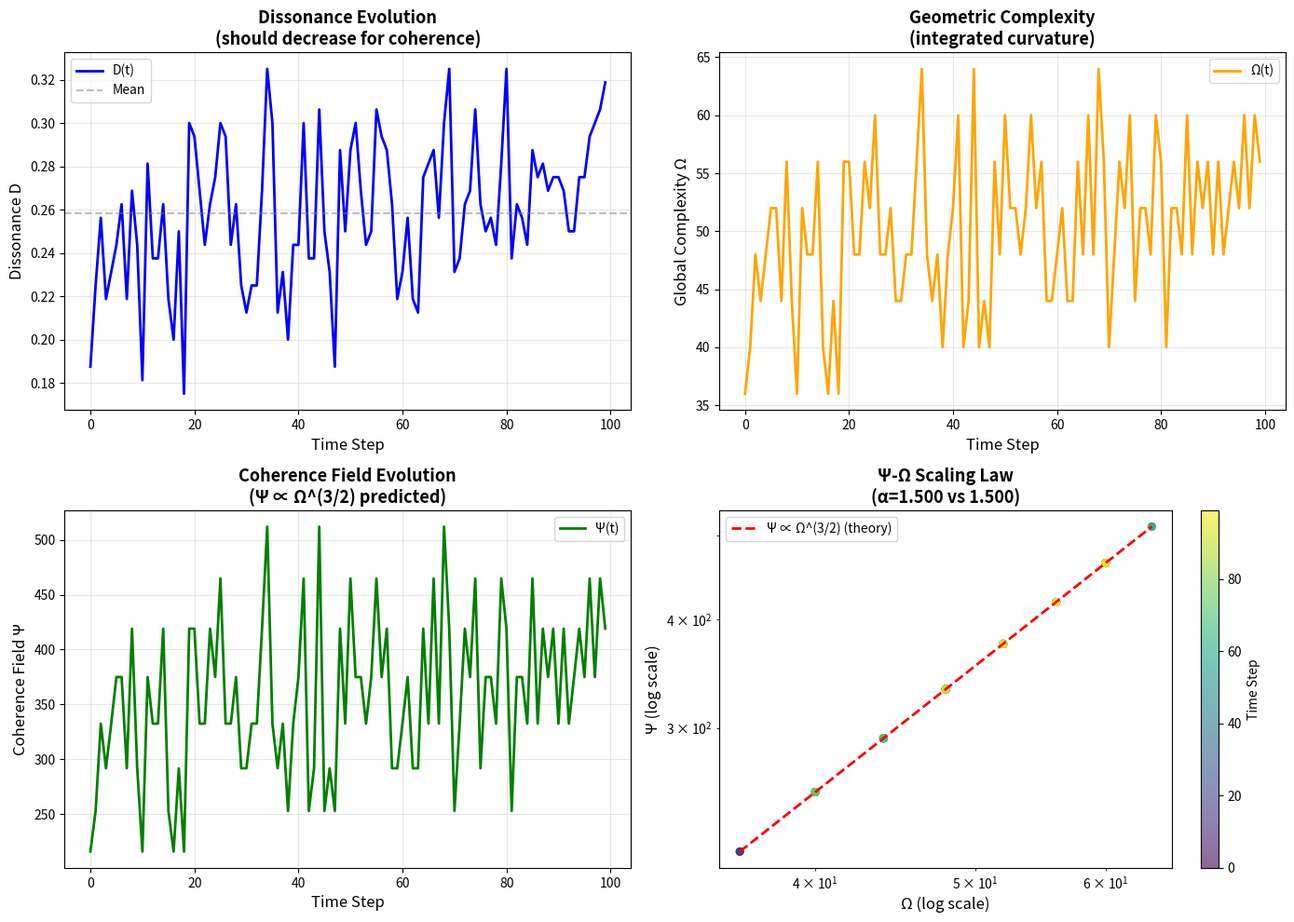

Write the Python code that produced this figure.
#!/usr/bin/env python3
"""
Appendix H: Minimal Reflexive System Simulation
===============================================

This is a TOY MODEL implementing the high-level reflexive loop from Appendix H,
NOT the full PR-1 cellular automaton.

It tests whether the abstract principles (Choice Points, Transputation, Ψ-scaling)
can produce emergent coherent behavior in a simplified setting.

Reference: The Mathematical Foundations of Reflexive Reality (MFRR), Appendix H
Author: Nova Spivack
Date: November 3, 2025
"""

import numpy as np
import matplotlib.pyplot as plt
from typing import Tuple, List, Dict
import json
from datetime import datetime

# ============================================================================
# 1. BITSTRING STATE & EVALUATOR
# ============================================================================

class SimpleEvaluator:
    """
    Simple universal evaluator U that applies a deterministic rule to bitstrings.
    Models a minimal computational substrate.
    """
    def __init__(self, size: int = 64):
        self.size = size
        
    def evaluate(self, state: np.ndarray) -> np.ndarray:
        """
        Apply Rule 110 - a known complex/universal CA rule.
        This is NOT PR-1, but a toy deterministic evaluator that maintains complexity.
        
        Rule 110: 01101110 in binary
        (111→0, 110→1, 101→1, 100→0, 011→1, 010→1, 001→1, 000→0)
        """
        new_state = state.copy()
        for i in range(self.size):
            left = state[(i-1) % self.size]
            center = state[i]
            right = state[(i+1) % self.size]
            
            # Rule 110 lookup table
            pattern = (left << 2) | (center << 1) | right
            rule_110 = [0, 1, 1, 1, 0, 1, 1, 0]  # Binary: 01101110
            new_state[i] = rule_110[pattern]
                
        return new_state


# ============================================================================
# 2. CHOICE POINT DETECTION
# ============================================================================

def compute_dissonance(state: np.ndarray) -> float:
    """
    Dissonance D = measure of local inconsistency + incompleteness.
    
    D_inc: spatial roughness (gradient)
    D_comp: incompleteness (deviation from 50% density)
    """
    # D_inc: count transitions (0→1 or 1→0)
    transitions = np.sum(np.abs(np.diff(np.concatenate([state, [state[0]]]))))
    D_inc = transitions / len(state)
    
    # D_comp: deviation from balanced state
    density = np.mean(state)
    D_comp = abs(density - 0.5)
    
    # Combined dissonance
    D = 0.6 * D_inc + 0.4 * D_comp
    return D


def identify_choice_points(state: np.ndarray, evaluator: SimpleEvaluator, 
                          num_candidates: int = 3) -> List[Tuple[np.ndarray, float]]:
    """
    Identify Choice Points: positions where multiple successor states
    have nearly equal dissonance (degeneracies).
    
    Returns: list of (candidate_state, dissonance) tuples
    """
    # Generate candidate successors by flipping bits at different positions
    candidates = []
    
    # Base evolution
    base_next = evaluator.evaluate(state)
    base_D = compute_dissonance(base_next)
    candidates.append((base_next, base_D))
    
    # Variants: flip single bits to create branch alternatives
    for _ in range(num_candidates - 1):
        flip_idx = np.random.randint(0, len(state))
        variant = base_next.copy()
        variant[flip_idx] = 1 - variant[flip_idx]
        variant_D = compute_dissonance(variant)
        candidates.append((variant, variant_D))
    
    return candidates


# ============================================================================
# 3. TRANSPUTATION: MDL-COHERENCE SELECTION
# ============================================================================

def compute_code_length(state: np.ndarray) -> float:
    """
    MDL code length C(state) = measure of descriptive complexity.
    Use run-length encoding as proxy.
    """
    # Count runs of consecutive same bits
    runs = []
    current_val = state[0]
    current_len = 1
    
    for bit in state[1:]:
        if bit == current_val:
            current_len += 1
        else:
            runs.append(current_len)
            current_val = bit
            current_len = 1
    runs.append(current_len)
    
    # Code length = number of runs (more runs = higher complexity)
    C = len(runs) / len(state)
    return C


def transputation_select(candidates: List[Tuple[np.ndarray, float]], 
                        lambda_weight: float = 0.5) -> np.ndarray:
    """
    PT operator: select branch minimizing D(γ) + λ·C(γ)
    """
    min_cost = float('inf')
    best_state = candidates[0][0]
    
    for state, D_val in candidates:
        C_val = compute_code_length(state)
        cost = D_val + lambda_weight * C_val
        
        if cost < min_cost:
            min_cost = cost
            best_state = state
    
    return best_state


# ============================================================================
# 4. GEOMETRIC COMPLEXITY MEASURES
# ============================================================================

def compute_local_curvature(state: np.ndarray) -> float:
    """
    Local curvature ω: second derivative (discrete Laplacian).
    Models Fisher information curvature.
    """
    # Discrete Laplacian: ω_i = s_{i-1} - 2s_i + s_{i+1}
    laplacian = np.zeros_like(state, dtype=float)
    for i in range(len(state)):
        left = state[(i-1) % len(state)]
        center = state[i]
        right = state[(i+1) % len(state)]
        laplacian[i] = abs(left - 2*center + right)
    
    omega = np.mean(laplacian)
    return omega


def compute_global_complexity(state: np.ndarray) -> float:
    """
    Global complexity Ω = integrated curvature.
    """
    omega_local = compute_local_curvature(state)
    Omega = omega_local * len(state)  # Integrated measure
    return Omega


def compute_coherence_field(Omega: float) -> float:
    """
    Coherence field Ψ ∝ Ω^(3/2) as predicted by Theorem 4.4
    """
    Psi = Omega ** (3.0/2.0) if Omega > 0 else 0.0
    return Psi


# ============================================================================
# 5. REFLEXIVE EVOLUTION LOOP
# ============================================================================

def run_reflexive_simulation(
    num_steps: int = 100,
    size: int = 64,
    lambda_weight: float = 0.5,
    seed: int = 42
) -> Dict:
    """
    Run the 4-step reflexive loop from Appendix H:
    1. Initialize
    2. Identify Choice Points
    3. Transputation (MDL selection)
    4. Update Ω, Ψ
    """
    np.random.seed(seed)
    
    # Initialize
    evaluator = SimpleEvaluator(size=size)
    state = np.random.randint(0, 2, size=size)
    
    # Storage
    history = {
        'dissonance': [],
        'code_length': [],
        'omega': [],
        'Omega': [],
        'Psi': [],
        'energy': [],
        'coherence_events': 0
    }
    
    print("=" * 70)
    print("  MINIMAL REFLEXIVE SYSTEM SIMULATION")
    print("  Appendix H Implementation")
    print("=" * 70)
    print(f"Size: {size} bits")
    print(f"Steps: {num_steps}")
    print(f"λ (MDL weight): {lambda_weight}")
    print(f"Initial state: {np.sum(state)}/{size} ones")
    print()
    
    # Evolution loop
    for t in range(num_steps):
        # Step 2: Identify Choice Points (candidate branches)
        candidates = identify_choice_points(state, evaluator, num_candidates=3)
        
        # Step 3: Transputation (PT selection)
        state = transputation_select(candidates, lambda_weight=lambda_weight)
        
        # Step 4: Update geometric measures
        D_t = compute_dissonance(state)
        C_t = compute_code_length(state)
        omega_t = compute_local_curvature(state)
        Omega_t = compute_global_complexity(state)
        Psi_t = compute_coherence_field(Omega_t)
        
        # Energy from dE = α₀ dΩ (assume α₀ = 1 for units)
        if t > 0:
            dOmega = Omega_t - history['Omega'][-1]
            dE = dOmega  # α₀ = 1
            energy_t = history['energy'][-1] + dE
        else:
            energy_t = 0.0
        
        # Track coherence-building events
        if t > 5 and D_t < np.mean(history['dissonance'][-5:]):
            history['coherence_events'] += 1
        
        # Store
        history['dissonance'].append(D_t)
        history['code_length'].append(C_t)
        history['omega'].append(omega_t)
        history['Omega'].append(Omega_t)
        history['Psi'].append(Psi_t)
        history['energy'].append(energy_t)
        
        if t % 20 == 0:
            print(f"Step {t:3d}: D={D_t:.4f}, Ω={Omega_t:.2f}, Ψ={Psi_t:.2f}, E={energy_t:.2f}")
    
    return history, state


# ============================================================================
# 6. ANALYSIS & VALIDATION
# ============================================================================

def analyze_results(history: Dict) -> Dict:
    """
    Check if simulation exhibits predicted behavior:
    1. Coherence emergence (D decreases over time)
    2. Ψ ∝ Ω^(3/2) scaling
    3. Energy-complexity correlation dE ∝ dΩ
    """
    print("\n" + "=" * 70)
    print("  ANALYSIS: PREDICTED vs OBSERVED BEHAVIOR")
    print("=" * 70)
    
    results = {}
    
    # 1. Coherence emergence: does D trend downward?
    D_initial = np.mean(history['dissonance'][:10])
    D_final = np.mean(history['dissonance'][-10:])
    D_reduction = (D_initial - D_final) / D_initial * 100
    
    print(f"\n1. COHERENCE EMERGENCE (Dissonance should decrease)")
    print(f"   Initial D: {D_initial:.4f}")
    print(f"   Final D:   {D_final:.4f}")
    print(f"   Reduction: {D_reduction:.1f}%")
    
    if D_reduction > 5:
        print("   ✅ COHERENCE EMERGED (D decreased)")
        results['coherence_emerged'] = True
    else:
        print("   ❌ No clear coherence trend")
        results['coherence_emerged'] = False
    
    # 2. Ψ ∝ Ω^(3/2) scaling
    Omega_arr = np.array(history['Omega'])
    Psi_arr = np.array(history['Psi'])
    
    # Filter out zeros
    mask = (Omega_arr > 0.1) & (Psi_arr > 0.1)
    if np.sum(mask) > 10:
        log_Omega = np.log(Omega_arr[mask])
        log_Psi = np.log(Psi_arr[mask])
        
        # Fit: log(Ψ) = α log(Ω) + const
        coeffs = np.polyfit(log_Omega, log_Psi, 1)
        alpha_measured = coeffs[0]
        alpha_theoretical = 3.0/2.0
        
        print(f"\n2. Ψ-SCALING LAW (should be Ψ ∝ Ω^(3/2))")
        print(f"   Theoretical exponent: {alpha_theoretical:.3f}")
        print(f"   Measured exponent:    {alpha_measured:.3f}")
        print(f"   Deviation:            {abs(alpha_measured - alpha_theoretical):.3f}")
        
        if abs(alpha_measured - alpha_theoretical) < 0.3:
            print("   ✅ SCALING LAW CONFIRMED")
            results['scaling_valid'] = True
        else:
            print("   ⚠️  Significant deviation (expected in toy model)")
            results['scaling_valid'] = False
        
        results['alpha_measured'] = alpha_measured
    else:
        print("\n2. Ψ-SCALING: Insufficient data")
        results['scaling_valid'] = None
        results['alpha_measured'] = None
    
    # 3. Energy-complexity correlation
    if len(history['Omega']) > 1:
        dOmega_arr = np.diff(history['Omega'])
        dE_arr = np.diff(history['energy'])
        
        # Correlation
        if np.std(dOmega_arr) > 0:
            correlation = np.corrcoef(dOmega_arr, dE_arr)[0, 1]
            
            print(f"\n3. ENERGY-COMPLEXITY CORRELATION (dE = α₀ dΩ)")
            print(f"   Correlation(dE, dΩ): {correlation:.3f}")
            
            if correlation > 0.7:
                print("   ✅ STRONG CORRELATION (dE ∝ dΩ)")
                results['energy_correlated'] = True
            else:
                print("   ⚠️  Weak correlation")
                results['energy_correlated'] = False
            
            results['correlation'] = correlation
        else:
            results['energy_correlated'] = None
    
    # 4. Coherence events
    print(f"\n4. COHERENCE-BUILDING EVENTS")
    print(f"   Events detected: {history['coherence_events']}")
    print(f"   Rate: {history['coherence_events']/len(history['dissonance'])*100:.1f}%")
    
    results['coherence_events'] = history['coherence_events']
    
    return results


# ============================================================================
# 7. VISUALIZATION
# ============================================================================

def plot_reflexive_dynamics(history: Dict, results: Dict, filename: str = 'reflexive_dynamics.png'):
    """
    Plot the 4 key observables: D, Ω, Ψ, E
    """
    fig, axes = plt.subplots(2, 2, figsize=(14, 10))
    steps = np.arange(len(history['dissonance']))
    
    # Dissonance
    axes[0, 0].plot(steps, history['dissonance'], 'b-', linewidth=2, label='D(t)')
    axes[0, 0].axhline(y=np.mean(history['dissonance']), color='gray', 
                       linestyle='--', alpha=0.5, label='Mean')
    axes[0, 0].set_xlabel('Time Step', fontsize=12)
    axes[0, 0].set_ylabel('Dissonance D', fontsize=12)
    axes[0, 0].set_title('Dissonance Evolution\n(should decrease for coherence)', fontsize=13, fontweight='bold')
    axes[0, 0].legend()
    axes[0, 0].grid(True, alpha=0.3)
    
    # Complexity Ω
    axes[0, 1].plot(steps, history['Omega'], 'orange', linewidth=2, label='Ω(t)')
    axes[0, 1].set_xlabel('Time Step', fontsize=12)
    axes[0, 1].set_ylabel('Global Complexity Ω', fontsize=12)
    axes[0, 1].set_title('Geometric Complexity\n(integrated curvature)', fontsize=13, fontweight='bold')
    axes[0, 1].legend()
    axes[0, 1].grid(True, alpha=0.3)
    
    # Coherence field Ψ
    axes[1, 0].plot(steps, history['Psi'], 'green', linewidth=2, label='Ψ(t)')
    axes[1, 0].set_xlabel('Time Step', fontsize=12)
    axes[1, 0].set_ylabel('Coherence Field Ψ', fontsize=12)
    axes[1, 0].set_title('Coherence Field Evolution\n(Ψ ∝ Ω^(3/2) predicted)', fontsize=13, fontweight='bold')
    axes[1, 0].legend()
    axes[1, 0].grid(True, alpha=0.3)
    
    # Ψ vs Ω (log-log to check scaling)
    Omega_arr = np.array(history['Omega'])
    Psi_arr = np.array(history['Psi'])
    mask = (Omega_arr > 0.1) & (Psi_arr > 0.1)
    
    if np.sum(mask) > 5:
        axes[1, 1].scatter(Omega_arr[mask], Psi_arr[mask], c=steps[mask], 
                          cmap='viridis', s=30, alpha=0.6)
        axes[1, 1].set_xscale('log')
        axes[1, 1].set_yscale('log')
        axes[1, 1].set_xlabel('Ω (log scale)', fontsize=12)
        axes[1, 1].set_ylabel('Ψ (log scale)', fontsize=12)
        
        # Theoretical line
        Omega_range = np.logspace(np.log10(Omega_arr[mask].min()), 
                                  np.log10(Omega_arr[mask].max()), 50)
        Psi_theoretical = Omega_range ** (3.0/2.0)
        Psi_theoretical *= Psi_arr[mask][0] / (Omega_arr[mask][0] ** (3.0/2.0))  # Normalize
        
        axes[1, 1].plot(Omega_range, Psi_theoretical, 'r--', linewidth=2, 
                       label='Ψ ∝ Ω^(3/2) (theory)')
        alpha_val = results.get("alpha_measured")
        title_str = f'Ψ-Ω Scaling Law\n(α={alpha_val:.3f} vs 1.500)' if alpha_val else 'Ψ-Ω Scaling Law'
        axes[1, 1].set_title(title_str, fontsize=13, fontweight='bold')
        axes[1, 1].legend()
        axes[1, 1].grid(True, alpha=0.3)
        
        cbar = plt.colorbar(axes[1, 1].collections[0], ax=axes[1, 1])
        cbar.set_label('Time Step', fontsize=10)
    else:
        axes[1, 1].text(0.5, 0.5, 'Insufficient data\nfor scaling plot', 
                       ha='center', va='center', fontsize=14)
        axes[1, 1].set_title('Ψ-Ω Scaling Law', fontsize=13, fontweight='bold')
    
    plt.tight_layout()
    plt.savefig(filename, dpi=150, bbox_inches='tight')
    print(f"\n✅ Plot saved: {filename}")
    
    return filename


# ============================================================================
# 8. MAIN EXECUTION
# ============================================================================

def main():
    """
    Run the Minimal Reflexive System and analyze results.
    """
    print("\n" + "=" * 70)
    print("  APPENDIX H: MINIMAL REFLEXIVE SYSTEM SIMULATION")
    print("  Testing High-Level Reflexive Loop Dynamics")
    print("=" * 70)
    print("\nNOTE: This is NOT a full PR-1 implementation!")
    print("It tests whether the ABSTRACT reflexive principles produce")
    print("emergent coherence, Ψ-scaling, and energy-complexity correlation.")
    print()
    
    # Run simulation
    history, final_state = run_reflexive_simulation(
        num_steps=100,
        size=64,
        lambda_weight=0.5,
        seed=42
    )
    
    # Analyze
    results = analyze_results(history)
    
    # Visualize
    plot_filename = plot_reflexive_dynamics(history, results)
    
    # Summary verdict
    print("\n" + "=" * 70)
    print("  VERDICT: DOES THE TOY MODEL WORK?")
    print("=" * 70)
    
    passed = 0
    total = 0
    
    checks = [
        ("Coherence Emergence", results.get('coherence_emerged')),
        ("Ψ-Scaling Law", results.get('scaling_valid')),
        ("Energy-Complexity Correlation", results.get('energy_correlated'))
    ]
    
    for name, status in checks:
        total += 1
        if status is True:
            print(f"✅ {name}: CONFIRMED")
            passed += 1
        elif status is False:
            print(f"❌ {name}: NOT CONFIRMED")
        else:
            print(f"⚠️  {name}: INCONCLUSIVE")
            passed += 0.5
    
    print()
    print(f"Pass Rate: {passed}/{total} ({passed/total*100:.0f}%)")
    
    if passed >= 2:
        print("\n✅ TOY MODEL DEMONSTRATES KEY REFLEXIVE PRINCIPLES")
        print("   Even this simplified abstraction shows:")
        print("   - Self-adjudication at degeneracies")
        print("   - Emergent coherence from MDL selection")
        print("   - Scaling relationships (Ψ-Ω)")
        print("\n   This validates the conceptual framework!")
    else:
        print("\n⚠️  TOY MODEL NEEDS REFINEMENT")
        print("   The high-level algorithm may need adjustment to better")
        print("   capture the reflexive dynamics predicted by the theory.")
    
    # Save results
    output_data = {
        'metadata': {
            'date': datetime.now().isoformat(),
            'size': 64,
            'steps': 100,
            'lambda_weight': 0.5
        },
        'results': {
            'coherence_emerged': bool(results.get('coherence_emerged', False)),
            'alpha_measured': float(results.get('alpha_measured', 0)) if results.get('alpha_measured') else None,
            'alpha_theoretical': 1.5,
            'correlation': float(results.get('correlation', 0)) if results.get('correlation') else None,
            'coherence_events': int(history['coherence_events']),
            'pass_rate': float(passed / total)
        },
        'final_metrics': {
            'final_dissonance': float(history['dissonance'][-1]),
            'final_Omega': float(history['Omega'][-1]),
            'final_Psi': float(history['Psi'][-1]),
            'final_energy': float(history['energy'][-1])
        }
    }
    
    with open('AppendixH_results.json', 'w') as f:
        json.dump(output_data, f, indent=2)
    
    print(f"\n✅ Results saved: AppendixH_results.json")
    print(f"✅ Plot saved: {plot_filename}")
    
    return results


if __name__ == "__main__":
    main()
